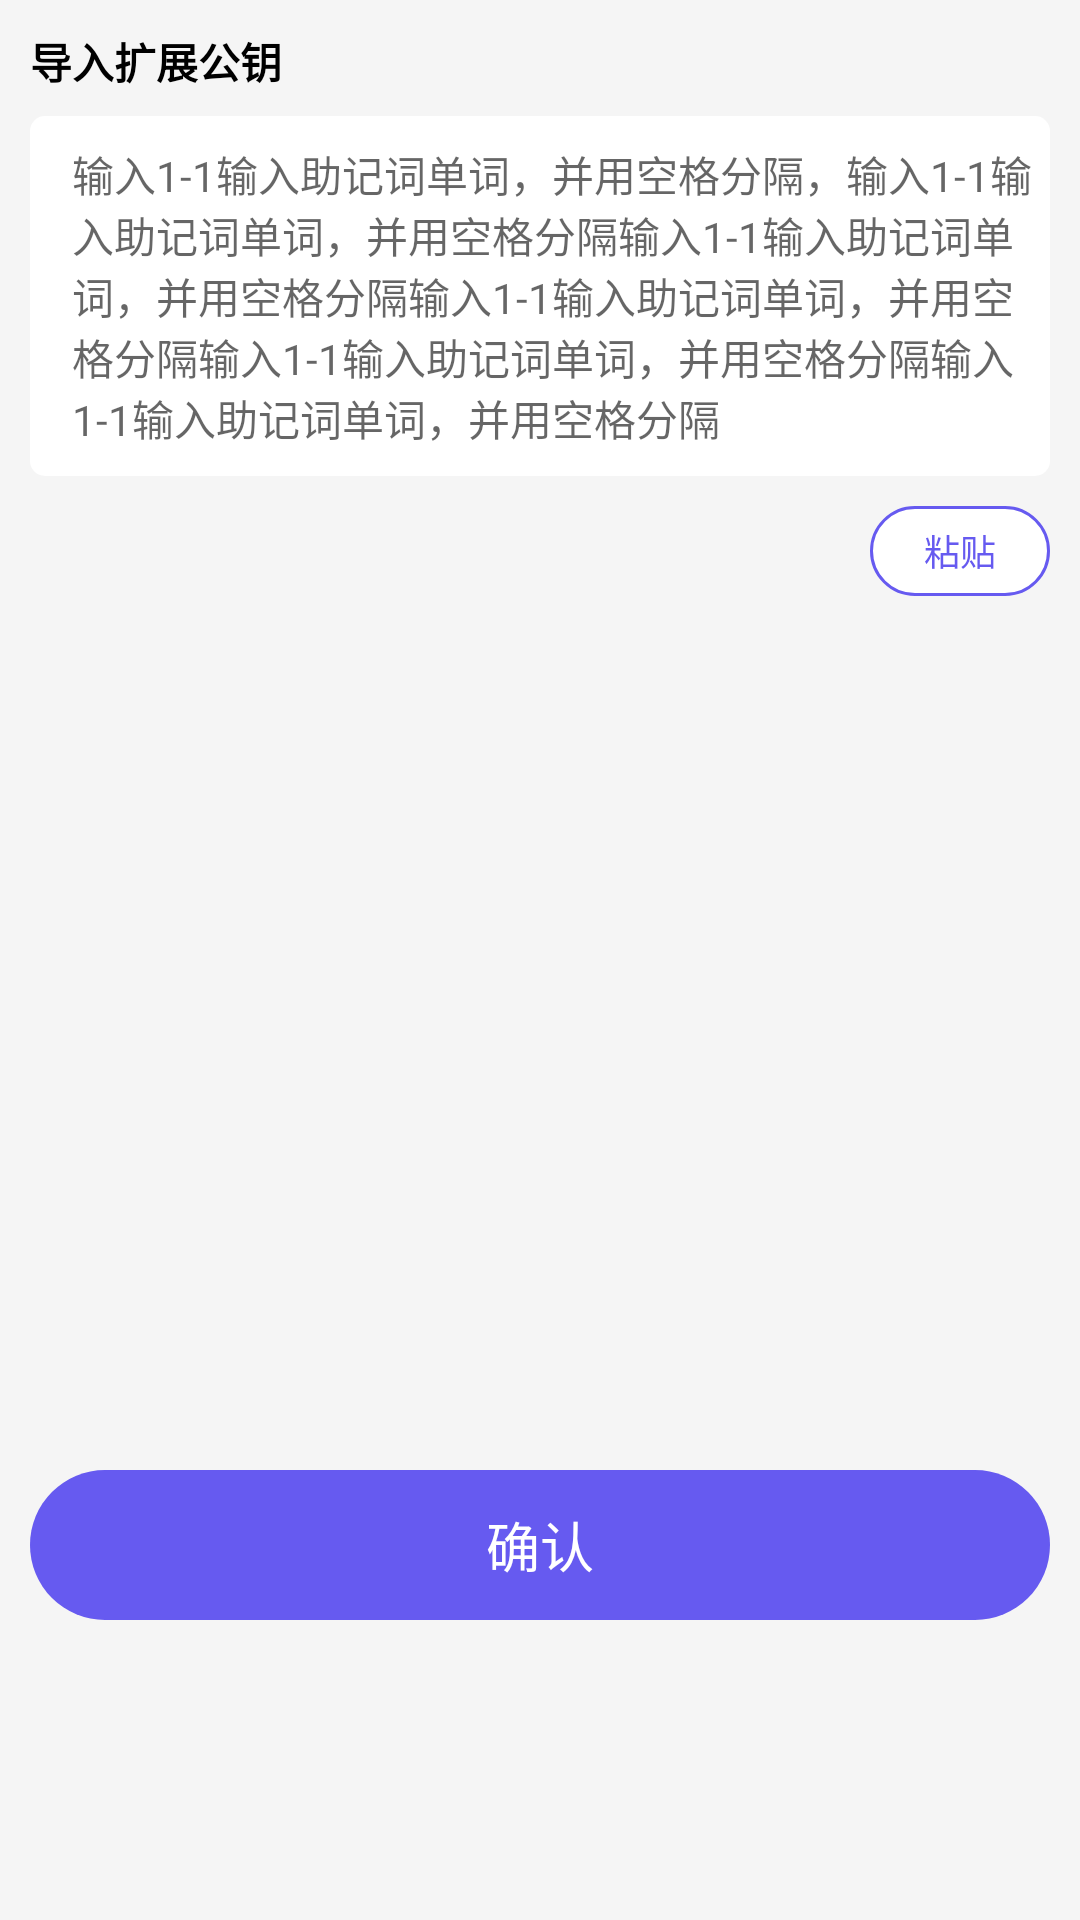

Produce the Android XML layout that renders to this screen, including the resource entries it uses.
<!-- AndroidManifest.xml: application theme AppTheme -->
<!-- res/layout/act_import_key.xml -->
<?xml version="1.0" encoding="utf-8"?>
<LinearLayout xmlns:android="http://schemas.android.com/apk/res/android"
    android:layout_width="match_parent"
    android:layout_height="match_parent"
    android:background="@color/color_f5f5"
    android:orientation="vertical"
    android:padding="10dp">


    <TextView
        android:layout_width="wrap_content"
        android:layout_height="wrap_content"
        android:text="@string/app_txt12"
        android:textColor="@color/color_0000"
        android:textStyle="bold"
        android:textSize="14sp" />

    <EditText
        android:id="@+id/ed_key_txt"
        android:layout_width="match_parent"
        android:layout_height="120dp"
        android:layout_marginTop="8dp"
        android:background="@drawable/bg_white"
        android:hint="@string/app_txt10"
        android:paddingLeft="14dp"
        android:textSize="14sp" />




    <TextView
        android:id="@+id/tv_paste"
        android:layout_width="60dp"
        android:layout_height="30dp"
        android:layout_marginTop="10dp"
        android:padding="3dp"
        android:gravity="center"
        android:text="@string/app_txt11"
        android:background="@drawable/bg_side_r50_5af0"
        android:layout_gravity="right"
        android:textColor="@color/color_5af0"
        android:textSize="12sp" />



    <RelativeLayout
        android:layout_width="match_parent"
        android:layout_height="wrap_content"
        android:layout_marginBottom="90dp">

        <TextView
            android:id="@+id/tv_submit"
            android:layout_width="match_parent"
            android:layout_height="50dp"
            android:layout_alignParentBottom="true"
            android:layout_centerHorizontal="true"
            android:background="@drawable/bg_5af0"
            android:gravity="center"
            android:text="@string/app_btn_sure"
            android:textColor="@color/white"
            android:textSize="18sp" />
    </RelativeLayout>
</LinearLayout>
<!-- resources referenced by this layout -->
<resources>
  <color name="color_0000"> #000000</color>
  <color name="color_5af0">#665AF0</color>
  <color name="color_f5f5">  #F5F5F5</color>
  <color name="white">#ffffffff</color>
  <!-- drawable bg_5af0 (drawable) -->
  <?xml version="1.0" encoding="utf-8"?>
  <selector
      xmlns:android="http://schemas.android.com/apk/res/android">
      <item android:state_pressed="true">
          <shape>
              <solid android:color="@color/color_5af0" />
              <corners android:radius="15dip" />
          </shape>
      </item>
      <item>
          <shape>
              <solid android:color="@color/color_5af0" />
              <corners android:radius="50dip" />
          </shape>
      </item>
  </selector>
  <!-- drawable bg_side_r50_5af0 (drawable) -->
  <?xml version="1.0" encoding="utf-8"?>
  <shape xmlns:android="http://schemas.android.com/apk/res/android"
      android:shape="rectangle">
      
      <solid android:color="@color/white"/>
      
      <stroke android:width="1dp" android:color="@color/color_5af0"/>
      
      <corners android:radius="50dp" />
      
      
      
      
      
      <padding android:bottom="10dp"
          android:top="10dp"
          android:right="10dp"
          android:left="10dp"/>
  </shape>
  <!-- drawable bg_white (drawable) -->
  <?xml version="1.0" encoding="utf-8"?>
  <selector
      xmlns:android="http://schemas.android.com/apk/res/android">
      <item android:state_pressed="true">
          <shape>
              <solid android:color="@color/white" />
              <corners android:radius="5dip" />
          </shape>
      </item>
      <item>
          <shape>
              <solid android:color="@color/white" />
              <corners android:radius="5dip" />
          </shape>
      </item>
  </selector>
  <string name="app_btn_sure">确认</string>
  <string name="app_txt10">输入1-1输入助记词单词，并用空格分隔，输入1-1输入助记词单词，并用空格分隔输入1-1输入助记词单词，并用空格分隔输入1-1输入助记词单词，并用空格分隔输入1-1输入助记词单词，并用空格分隔输入1-1输入助记词单词，并用空格分隔</string>
  <string name="app_txt11">粘贴</string>
  <string name="app_txt12">导入扩展公钥</string>
  <style name="AppTheme" parent="Theme.AppCompat.Light.NoActionBar">
          
          <item name="colorPrimary">@color/colorPrimary</item>
          <item name="colorPrimaryDark">@color/colorPrimaryDark</item>
          <item name="colorAccent">@color/colorAccent</item>
      </style>
  <color name="colorPrimary">#3F51B5</color>
  <color name="colorPrimaryDark">#303F9F</color>
  <color name="colorAccent">#FF4081</color>
</resources>
